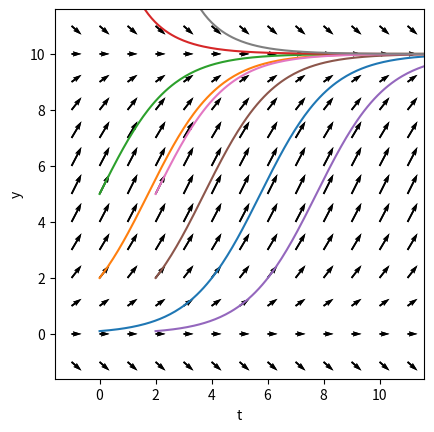

This figure's Python source:
import numpy as np
import matplotlib
import matplotlib.pyplot as plt
grid_xy = np.meshgrid(np.linspace(-1,11,13),np.linspace(-1,11,13))
k = 0.8
K = 10
u = 1
v = k*grid_xy[1] * (1-grid_xy[1]/K)
plt.quiver(*grid_xy,u,v)
plt.axis('scaled')
plt.xlabel('t')
plt.ylabel('y')
plt.show()

plt.quiver(*grid_xy,u,v)
plt.axis('scaled')
plt.xlabel('t')
plt.ylabel('y')
for start_t in [0,2]:
    for start_x0 in [0.1,2,5,20]:
        t = np.linspace(start_t,12,20*(10-start_t)+1)
        y = K / (1 +  (K/start_x0-1)*np.exp(-k*(t-start_t)))
        plt.plot(t,y)
plt.show()